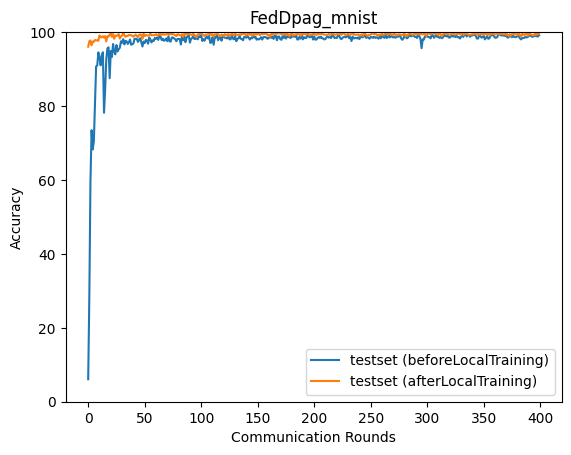

Values plotted in this chart, from the file beside it:
epoch, accuracy_test_before, accuracy_test_after
0, 6.08, 96.06
1, 28.5, 97.55
2, 59.63, 97.74
3, 73.46, 96.44
4, 68.27, 97.41
5, 70.4, 97.4
6, 80.78, 97.87
7, 90.73, 97.77
8, 90.96, 97.75
9, 94.52, 97.67
10, 93.22, 99.11
11, 91.01, 98.63
12, 93.68, 98.55
13, 94.56, 98.93
14, 78.18, 98.51
15, 84.46, 98.94
16, 92.67, 97.49
17, 95.61, 98.87
18, 95.88, 98.79
19, 87.52, 99.31
20, 94.91, 99.69
21, 93.28, 98.7
22, 96.78, 99.47
23, 94.75, 98.2
24, 93.98, 99.08
25, 96.49, 98.97
26, 94.79, 99.08
27, 95.37, 99.45
28, 95.76, 98.26
29, 97.51, 98.86
30, 97.12, 99.03
31, 98.09, 99.85
32, 96.67, 99.21
33, 97.63, 98.73
34, 97.51, 98.98
35, 96.81, 98.96
36, 97.24, 99.24
37, 98, 99.17
38, 96.58, 99.19
39, 96.74, 98.96
40, 96.9, 98.75
41, 98.2, 99.12
42, 98.18, 99.31
43, 98.15, 98.9
44, 97.36, 98.66
45, 97.89, 99.25
46, 98.35, 99.35
47, 97.28, 99.31
48, 96.1, 98.22
49, 97.46, 99.55
50, 97.03, 98.92
51, 97.88, 99.23
52, 97.75, 99.11
53, 96.85, 99.05
54, 98.55, 99.15
55, 98.03, 99.64
56, 97.2, 99.12
57, 97.79, 99.18
58, 97.62, 99.16
59, 98.45, 99.22
... 340 more rows
